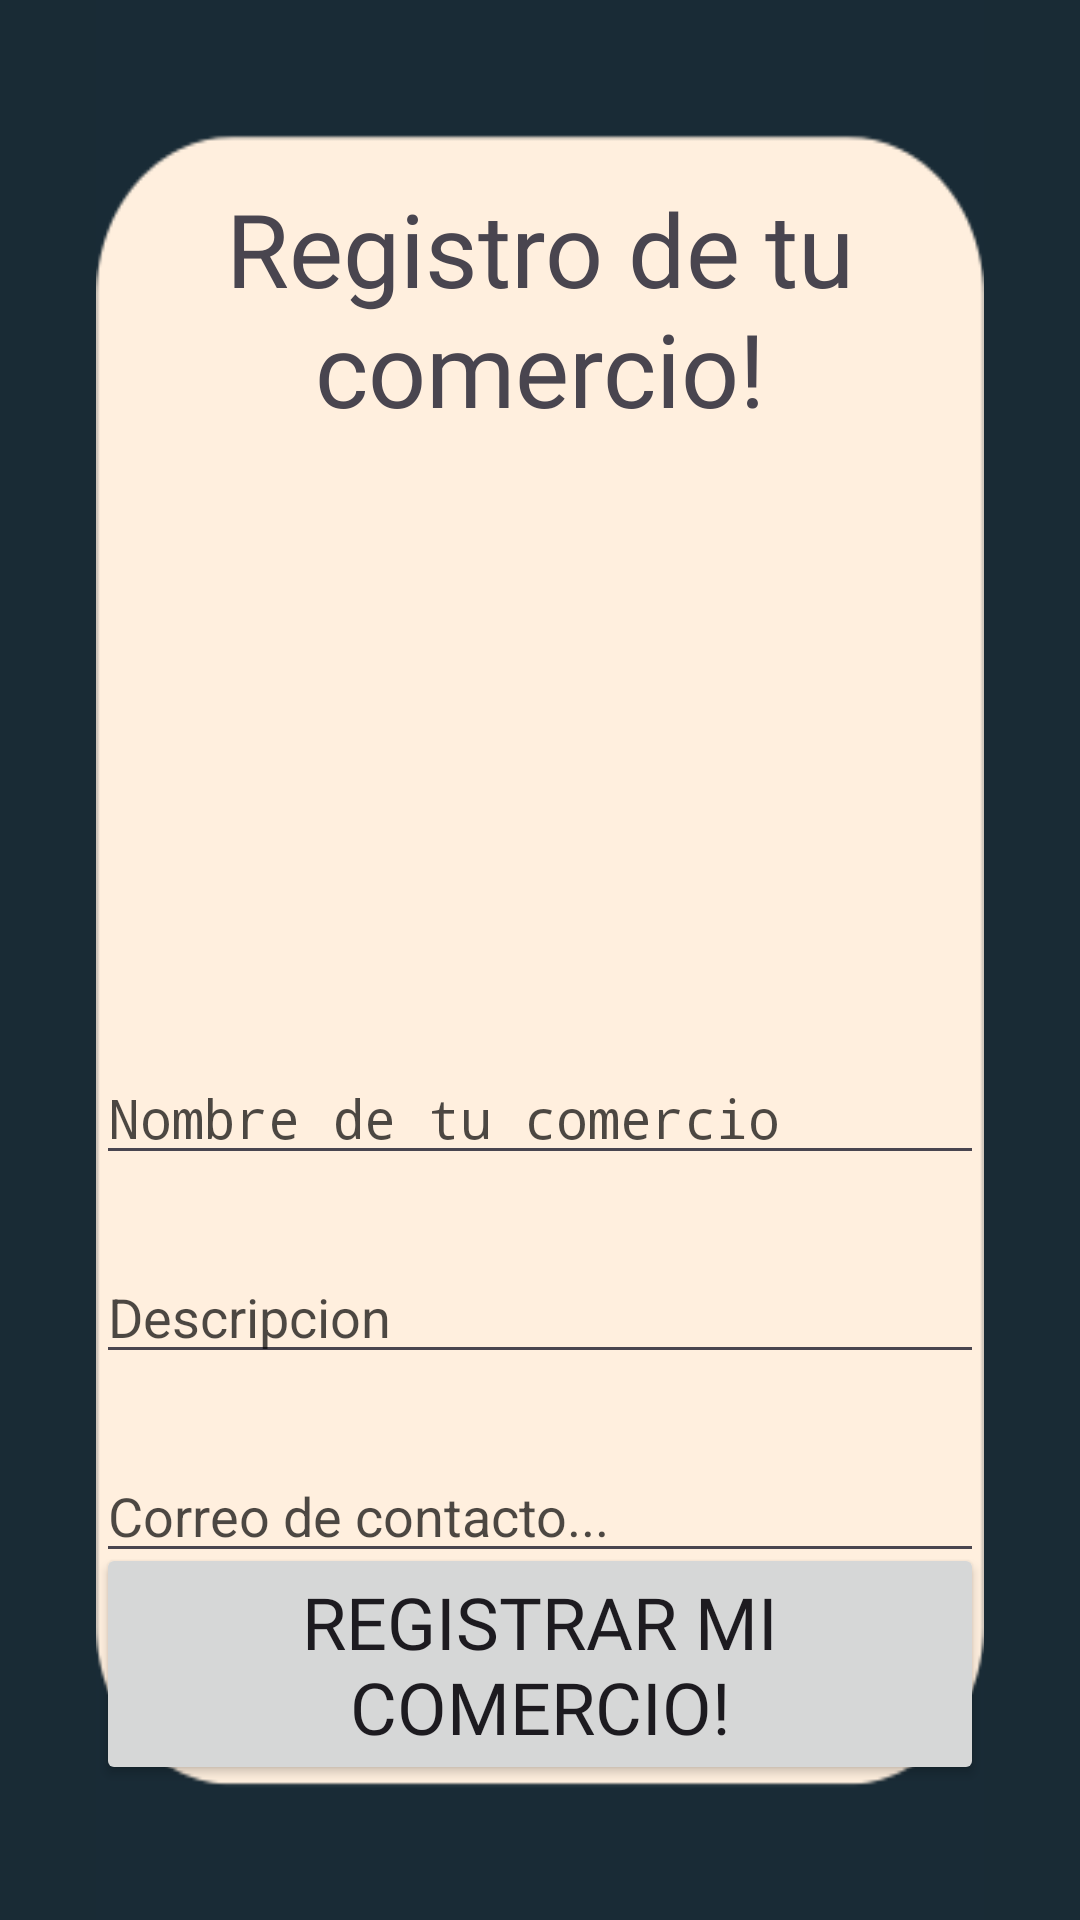

Reconstruct the res/layout file that produces this screen, plus the resources it refers to.
<!-- AndroidManifest.xml: application theme Theme.FerreExpress -->
<!-- res/layout/activity_registro_comercio.xml -->
<?xml version="1.0" encoding="utf-8"?>
<androidx.constraintlayout.widget.ConstraintLayout xmlns:android="http://schemas.android.com/apk/res/android"
    xmlns:app="http://schemas.android.com/apk/res-auto"
    xmlns:tools="http://schemas.android.com/tools"
    android:id="@+id/mainRegistroStore"
    android:layout_width="match_parent"
    android:layout_height="match_parent"
    android:background="#192B35"
    tools:context=".Activity.RegistroComercioActivity">

    <androidx.constraintlayout.widget.ConstraintLayout
        android:layout_width="match_parent"
        android:layout_height="match_parent"
        android:layout_marginStart="32dp"
        android:layout_marginEnd="32dp"
        android:background="@drawable/fondocurva"
        app:layout_constraintBottom_toBottomOf="parent"
        app:layout_constraintEnd_toEndOf="parent"
        app:layout_constraintStart_toStartOf="parent"
        app:layout_constraintTop_toTopOf="parent">

        <LinearLayout
            android:id="@+id/linearLayout2"
            android:layout_width="match_parent"
            android:layout_height="match_parent"
            android:gravity="center_horizontal"
            android:orientation="vertical"
            app:layout_constraintBottom_toBottomOf="parent"
            app:layout_constraintEnd_toEndOf="parent"
            app:layout_constraintHorizontal_bias="0.0"
            app:layout_constraintStart_toStartOf="parent"
            app:layout_constraintTop_toTopOf="parent"
            app:layout_constraintVertical_bias="0.0">

            <TextView
                android:id="@+id/textView22"
                android:layout_width="match_parent"
                android:layout_height="wrap_content"
                android:layout_marginTop="60dp"
                android:fontFamily="@font/alata"
                android:text="Registro de tu comercio!"
                android:textAlignment="center"
                android:textSize="34sp" />

            <ImageView
                android:id="@+id/imageLogoComercio"
                android:layout_width="150dp"
                android:layout_height="150dp"
                android:layout_marginTop="30dp"
                app:srcCompat="@drawable/cargar_logo" />

            <EditText
                android:id="@+id/editTxtNameStore"
                android:layout_width="match_parent"
                android:layout_height="wrap_content"
                android:layout_marginTop="25dp"
                android:ems="10"
                android:fontFamily="monospace"
                android:hint="Nombre de tu comercio"
                android:inputType="text"
                android:textColor="#000000"
                android:textColorHint="#B3000000" />

            <EditText
                android:id="@+id/editTxtDescriptionStore"
                android:layout_width="match_parent"
                android:layout_height="wrap_content"
                android:layout_marginTop="25dp"
                android:ems="10"
                android:gravity="start|top"
                android:hint="Descripcion"
                android:inputType="textMultiLine"
                android:textColor="#000000"
                android:textColorHint="#B3000000" />

            <EditText
                android:id="@+id/editTxtCorreoContacto"
                android:layout_width="match_parent"
                android:layout_height="wrap_content"
                android:layout_marginTop="25dp"
                android:ems="10"
                android:hint="Correo de contacto..."
                android:inputType="text"
                android:textColor="#000000"
                android:textColorHint="#B3000000" />

            <EditText
                android:id="@+id/editTxtPhoneContacto"
                android:layout_width="match_parent"
                android:layout_height="wrap_content"
                android:layout_marginTop="25dp"
                android:ems="10"
                android:hint="Telefono de contacto..."
                android:inputType="phone"
                android:textColor="#000000"
                android:textColorHint="#B3000000" />

        </LinearLayout>

        <Button
            android:id="@+id/btnRegistrarComercio"
            android:layout_width="wrap_content"
            android:layout_height="wrap_content"
            android:layout_marginBottom="45dp"
            android:fontFamily="@font/alata"
            android:text="Registrar mi comercio!"
            android:textSize="24sp"
            app:layout_constraintBottom_toBottomOf="@+id/linearLayout2"
            app:layout_constraintEnd_toEndOf="parent"
            app:layout_constraintStart_toStartOf="parent" />
    </androidx.constraintlayout.widget.ConstraintLayout>
</androidx.constraintlayout.widget.ConstraintLayout>
<!-- resources referenced by this layout -->
<resources>
  <!-- drawable fondocurva: png bitmap (drawable, 6167 bytes) -->
  <style name="Theme.FerreExpress" parent="Base.Theme.FerreExpress">
          <item name="android:windowTranslucentNavigation">true</item>
      </style>
  <style name="Base.Theme.FerreExpress" parent="Theme.Material3.DayNight.NoActionBar">
          
          
      </style>
</resources>
